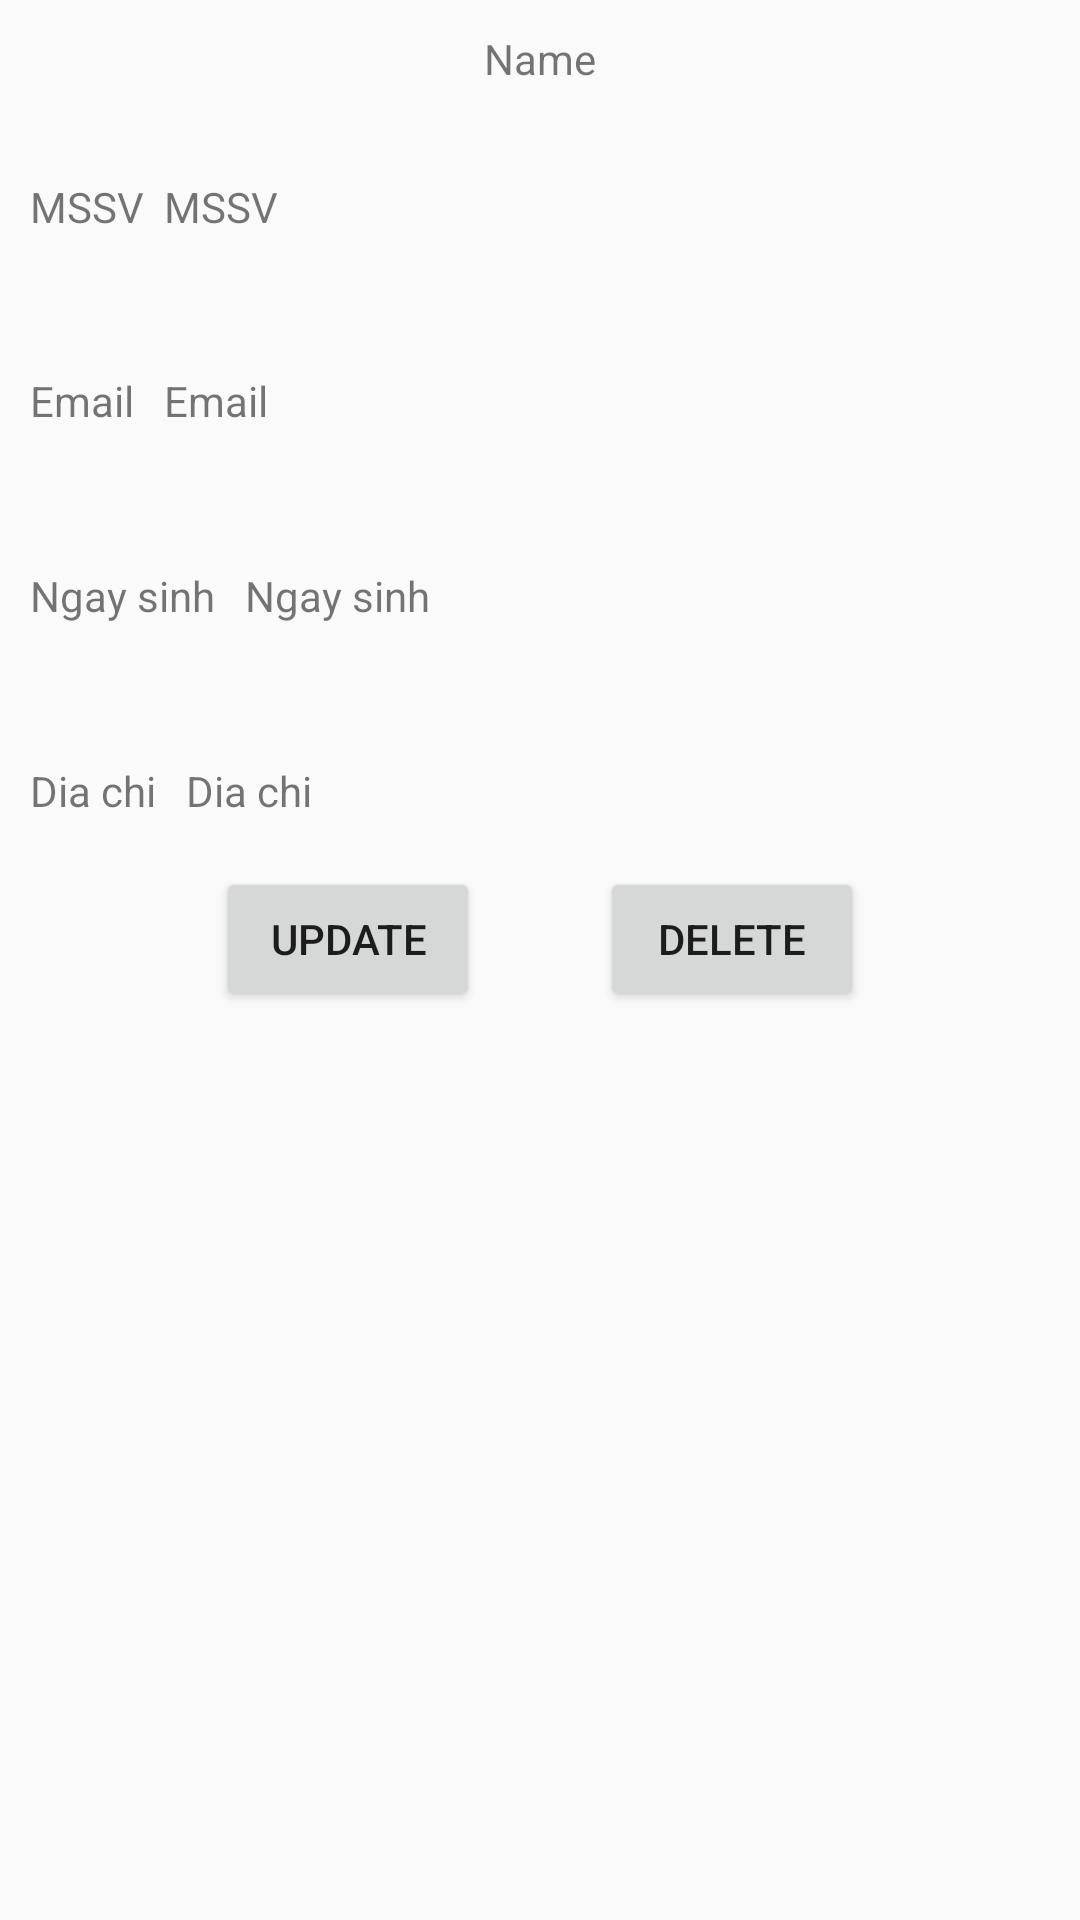

Here is an Android app screen rendered from its layout file. Give the layout XML and the strings, colors and styles it references.
<!-- AndroidManifest.xml: application theme AppTheme -->
<!-- res/layout/activity_detail_student.xml -->
<?xml version="1.0" encoding="utf-8"?>
<androidx.constraintlayout.widget.ConstraintLayout
    xmlns:android="http://schemas.android.com/apk/res/android"
    xmlns:tools="http://schemas.android.com/tools"
    xmlns:app="http://schemas.android.com/apk/res-auto"
    android:layout_width="match_parent"
    android:layout_height="match_parent"
    tools:context=".screen.DetailStudent.DetailStudentActivity"
    android:padding="10dp"
    >

  <TextView
      android:layout_width="match_parent"
      android:layout_height="wrap_content"
      app:layout_constraintTop_toTopOf="parent"
      app:layout_constraintStart_toStartOf="parent"
      app:layout_constraintEnd_toEndOf="parent"
      android:textAlignment="center"
      android:text="Name"
      android:id="@+id/text_detail_name"
      />

  <LinearLayout
      android:layout_width="match_parent"
      android:layout_height="50dp"
      android:layout_marginTop="15dp"
      app:layout_constraintTop_toBottomOf="@+id/text_detail_name"
      android:id="@+id/ln_id_name"
      app:layout_constraintStart_toStartOf="parent"
      app:layout_constraintEnd_toEndOf="parent"
      android:orientation="horizontal"
      android:gravity="center_vertical"
      >

    <TextView
        android:text="MSSV  "
        android:layout_width="wrap_content"
        android:layout_height="wrap_content"
        />

    <TextView
        android:text="MSSV"
        android:id="@+id/text_detail_id"
        android:layout_width="wrap_content"
        android:layout_height="wrap_content"
        />
  </LinearLayout>


  <LinearLayout
      android:layout_width="match_parent"
      android:layout_height="50dp"
      android:layout_marginTop="15dp"
      app:layout_constraintTop_toBottomOf="@+id/ln_id_name"
      app:layout_constraintStart_toStartOf="parent"
      app:layout_constraintEnd_toEndOf="parent"
      android:id="@+id/ln_dob"

      android:orientation="horizontal"
      >

    <TextView
        android:text="Email   "
        android:layout_width="wrap_content"
        android:layout_height="wrap_content"
        android:layout_marginTop="15dp"
        />

    <TextView
        android:id="@+id/text_detail_email"
        android:text="Email"
        android:layout_width="wrap_content"
        android:layout_height="wrap_content"
        android:layout_marginTop="15dp"
        />
  </LinearLayout>

  <LinearLayout
      android:layout_width="match_parent"
      android:layout_height="50dp"
      android:id="@+id/ln_email"
      android:orientation="horizontal"
      android:layout_marginTop="15dp"
      app:layout_constraintTop_toBottomOf="@+id/ln_dob"
      app:layout_constraintEnd_toEndOf="parent"
      app:layout_constraintStart_toStartOf="parent"
      >

    <TextView
        android:text="Ngay sinh   "
        android:layout_width="wrap_content"
        android:layout_height="wrap_content"
        android:layout_marginTop="15dp"
        />

    <TextView
        android:text="Ngay sinh"
        android:layout_width="wrap_content"
        android:layout_height="wrap_content"
        android:id="@+id/text_detail_dob"
        android:layout_marginTop="15dp"
        />
  </LinearLayout>

  <LinearLayout
      android:layout_width="match_parent"
      android:layout_height="50dp"
      android:layout_marginTop="15dp"
      android:id="@+id/ln_address"
      android:orientation="horizontal"
      app:layout_constraintTop_toBottomOf="@+id/ln_email"
      app:layout_constraintStart_toStartOf="parent"
      >

    <TextView
        android:text="Dia chi   "
        android:layout_width="wrap_content"
        android:layout_height="wrap_content"
        android:layout_marginTop="15dp"
        />

    <TextView
        android:text="Dia chi"
        android:layout_width="wrap_content"
        android:layout_height="wrap_content"
        android:id="@+id/text_detail_address"
        android:layout_marginTop="15dp"
        />
  </LinearLayout>

  <LinearLayout
      android:layout_width="match_parent"
      android:layout_height="wrap_content"
      android:orientation="horizontal"
      app:layout_constraintTop_toBottomOf="@+id/ln_address"
      app:layout_constraintStart_toStartOf="parent"
      app:layout_constraintEnd_toEndOf="parent"
      android:gravity="center_horizontal"
      >

    <Button
        android:layout_width="wrap_content"
        android:layout_height="wrap_content"
        android:id="@+id/btn_goto_update"
        android:text="Update"
        android:layout_marginEnd="40dp"
        />

    <Button
        android:layout_width="wrap_content"
        android:layout_height="wrap_content"
        android:text="Delete"
        android:id="@+id/btn_delete"
        />
  </LinearLayout>

</androidx.constraintlayout.widget.ConstraintLayout>
<!-- resources referenced by this layout -->
<resources>
  <style name="AppTheme" parent="Theme.AppCompat.Light.DarkActionBar">
      
      <item name="colorPrimary">@color/colorPrimary</item>
      <item name="colorPrimaryDark">@color/colorPrimaryDark</item>
      <item name="colorAccent">@color/colorAccent</item>
    </style>
  <!-- not gathered from this repository: default colours our renderer supplied (Android Studio template values) -->
  <color name="colorPrimary">#FF6200EE</color>
  <color name="colorPrimaryDark">#FF3700B3</color>
  <color name="colorAccent">#FF03DAC5</color>
</resources>
